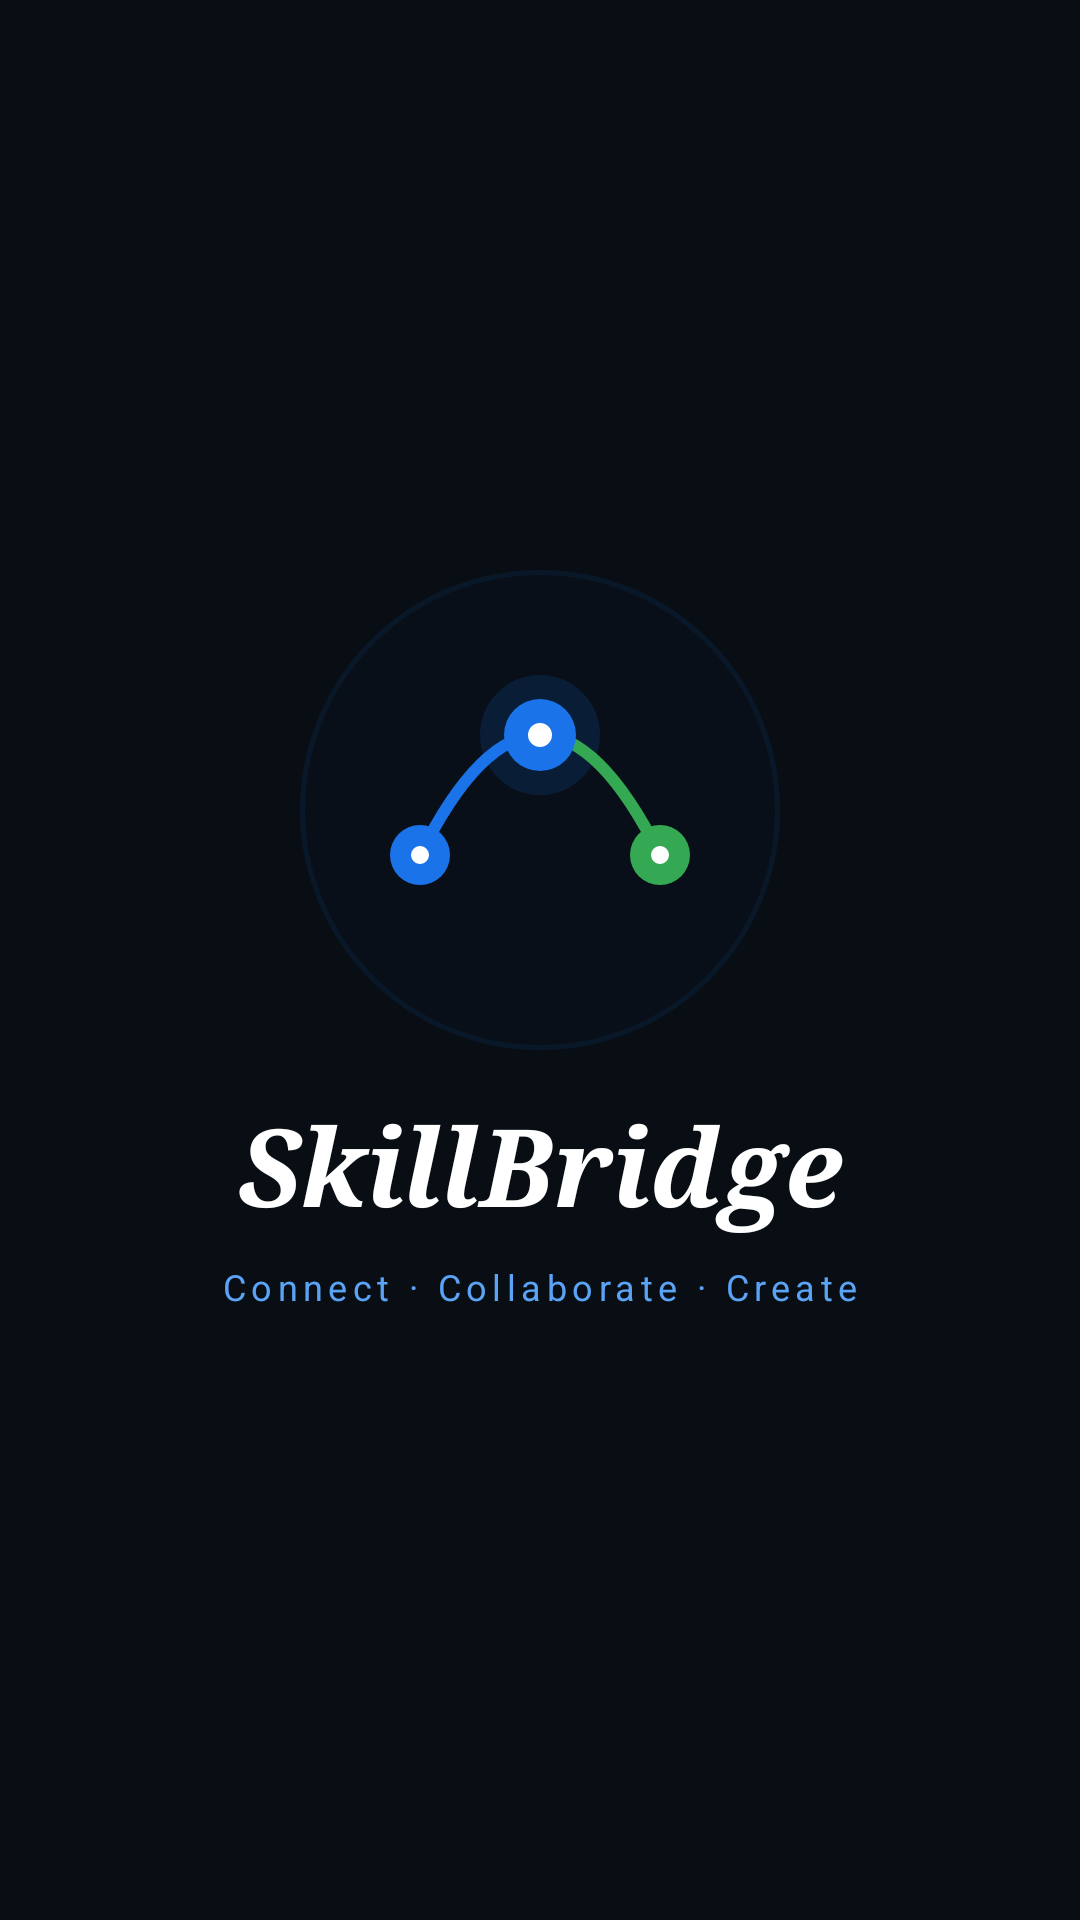

This screen was rendered from an Android layout file. Write that file and the resources it references.
<!-- AndroidManifest.xml: activity theme Theme.SkillBridge.Splash -->
<!-- res/layout/activity_splash.xml -->
<?xml version="1.0" encoding="utf-8"?>
<androidx.constraintlayout.widget.ConstraintLayout xmlns:android="http://schemas.android.com/apk/res/android"
    xmlns:app="http://schemas.android.com/apk/res-auto"
    android:layout_width="match_parent"
    android:layout_height="match_parent"
    android:background="#080E14">

    
    <View
        android:id="@+id/glow_circle"
        android:layout_width="160dp"
        android:layout_height="160dp"
        android:alpha="0.1"
        android:background="@drawable/notif_icon_blue"
        app:layout_constraintBottom_toBottomOf="@+id/iv_logo"
        app:layout_constraintEnd_toEndOf="@+id/iv_logo"
        app:layout_constraintStart_toStartOf="@+id/iv_logo"
        app:layout_constraintTop_toTopOf="@+id/iv_logo" />

    <ImageView
        android:id="@+id/iv_logo"
        android:layout_width="140dp"
        android:layout_height="140dp"
        android:contentDescription="@string/app_logo_description"
        android:src="@drawable/ic_skillbridge_logo"
        app:layout_constraintBottom_toBottomOf="parent"
        app:layout_constraintEnd_toEndOf="parent"
        app:layout_constraintStart_toStartOf="parent"
        app:layout_constraintTop_toTopOf="parent"
        app:layout_constraintVertical_bias="0.4" />

    <TextView
        android:id="@+id/tv_app_name"
        android:layout_width="wrap_content"
        android:layout_height="wrap_content"
        android:layout_marginTop="24dp"
        android:fontFamily="serif"
        android:text="@string/app_name"
        android:textColor="#FFFFFF"
        android:textSize="36sp"
        android:textStyle="bold|italic"
        app:layout_constraintEnd_toEndOf="parent"
        app:layout_constraintStart_toStartOf="parent"
        app:layout_constraintTop_toBottomOf="@+id/iv_logo" />

    <TextView
        android:id="@+id/tv_tagline"
        android:layout_width="wrap_content"
        android:layout_height="wrap_content"
        android:layout_marginTop="8dp"
        android:letterSpacing="0.15"
        android:text="@string/tagline"
        android:textColor="#5BA3F5"
        android:textSize="12sp"
        app:layout_constraintEnd_toEndOf="parent"
        app:layout_constraintStart_toStartOf="parent"
        app:layout_constraintTop_toBottomOf="@+id/tv_app_name" />

    <ProgressBar
        android:id="@+id/progress_bar"
        style="?android:attr/progressBarStyleSmall"
        android:layout_width="wrap_content"
        android:layout_height="wrap_content"
        android:layout_marginBottom="48dp"
        android:indeterminateTint="#1A73E8"
        app:layout_constraintBottom_toBottomOf="parent"
        app:layout_constraintEnd_toEndOf="parent"
        app:layout_constraintStart_toStartOf="parent" />

</androidx.constraintlayout.widget.ConstraintLayout>
<!-- resources referenced by this layout -->
<resources>
  <!-- drawable ic_skillbridge_logo (drawable) -->
  <?xml version="1.0" encoding="utf-8"?>
  <vector xmlns:android="http://schemas.android.com/apk/res/android"
      android:width="140dp"
      android:height="140dp"
      android:viewportWidth="140"
      android:viewportHeight="140">
  
      
      <path
          android:fillColor="#1A73E8"
          android:fillAlpha="0.15"
          android:pathData="M70,45m-20,0a20,20 0,1 1,40 0a20,20 0,1 1,-40 0" />
  
      
      <path
          android:pathData="M30,85 Q50,45 70,45"
          android:strokeWidth="4"
          android:strokeColor="#1A73E8" />
  
      
      <path
          android:pathData="M70,45 Q90,45 110,85"
          android:strokeWidth="4"
          android:strokeColor="#34A853" />
  
      
      <path
          android:fillColor="#1A73E8"
          android:pathData="M30,85m-10,0a10,10 0,1 1,20 0a10,10 0,1 1,-20 0" />
      <path
          android:fillColor="#FFFFFF"
          android:pathData="M30,85m-3,0a3,3 0,1 1,6 0a3,3 0,1 1,-6 0" />
  
      
      <path
          android:fillColor="#1A73E8"
          android:pathData="M70,45m-12,0a12,12 0,1 1,24 0a12,12 0,1 1,-24 0" />
      <path
          android:fillColor="#FFFFFF"
          android:pathData="M70,45m-4,0a4,4 0,1 1,8 0a4,4 0,1 1,-8 0" />
  
      
      <path
          android:fillColor="#34A853"
          android:pathData="M110,85m-10,0a10,10 0,1 1,20 0a10,10 0,1 1,-20 0" />
      <path
          android:fillColor="#FFFFFF"
          android:pathData="M110,85m-3,0a3,3 0,1 1,6 0a3,3 0,1 1,-6 0" />
  
  </vector>
  <!-- drawable notif_icon_blue (drawable) -->
  <?xml version="1.0" encoding="utf-8"?>
  <shape xmlns:android="http://schemas.android.com/apk/res/android"
      android:shape="oval">
      <solid android:color="#0D1B3E" />
      <stroke
          android:width="1.5dp"
          android:color="#1A73E8" />
  </shape>
  <string name="app_logo_description">SkillBridge Logo</string>
  <string name="app_name">SkillBridge</string>
  <string name="tagline">Connect · Collaborate · Create</string>
  <style name="Theme.SkillBridge.Splash" parent="Theme.SkillBridge">
          <item name="android:windowBackground">#080E14</item>
          <item name="android:statusBarColor">#080E14</item>
          <item name="android:navigationBarColor">#080E14</item>
      </style>
  <style name="Theme.SkillBridge" parent="Theme.MaterialComponents.DayNight.NoActionBar">
          <item name="colorPrimary">@color/brand_blue</item>
          <item name="colorPrimaryVariant">#0D47A1</item>
          <item name="colorSecondary">@color/brand_green</item>
          <item name="colorSecondaryVariant">#1E7E34</item>
          <item name="android:windowBackground">@color/screen_bg</item>
          <item name="android:statusBarColor">@color/toolbar_dark</item>
          <item name="android:navigationBarColor">@color/toolbar_dark</item>
          <item name="android:windowLightStatusBar">false</item>
          <item name="android:textColorPrimary">@color/text_primary</item>
          <item name="android:textColorSecondary">@color/text_secondary</item>
          <item name="colorSurface">@color/card_bg</item>
          <item name="colorOnSurface">@color/text_primary</item>
          <item name="android:colorBackground">@color/screen_bg</item>
          <item name="colorOnBackground">@color/text_primary</item>
      </style>
  <color name="brand_blue">#1A73E8</color>
  <color name="brand_green">#34A853</color>
  <color name="screen_bg">#F0F4FF</color>
  <color name="toolbar_dark">#0A1628</color>
  <color name="text_primary">#0D1B2A</color>
  <color name="text_secondary">#4A5568</color>
  <color name="card_bg">#FFFFFF</color>
</resources>
